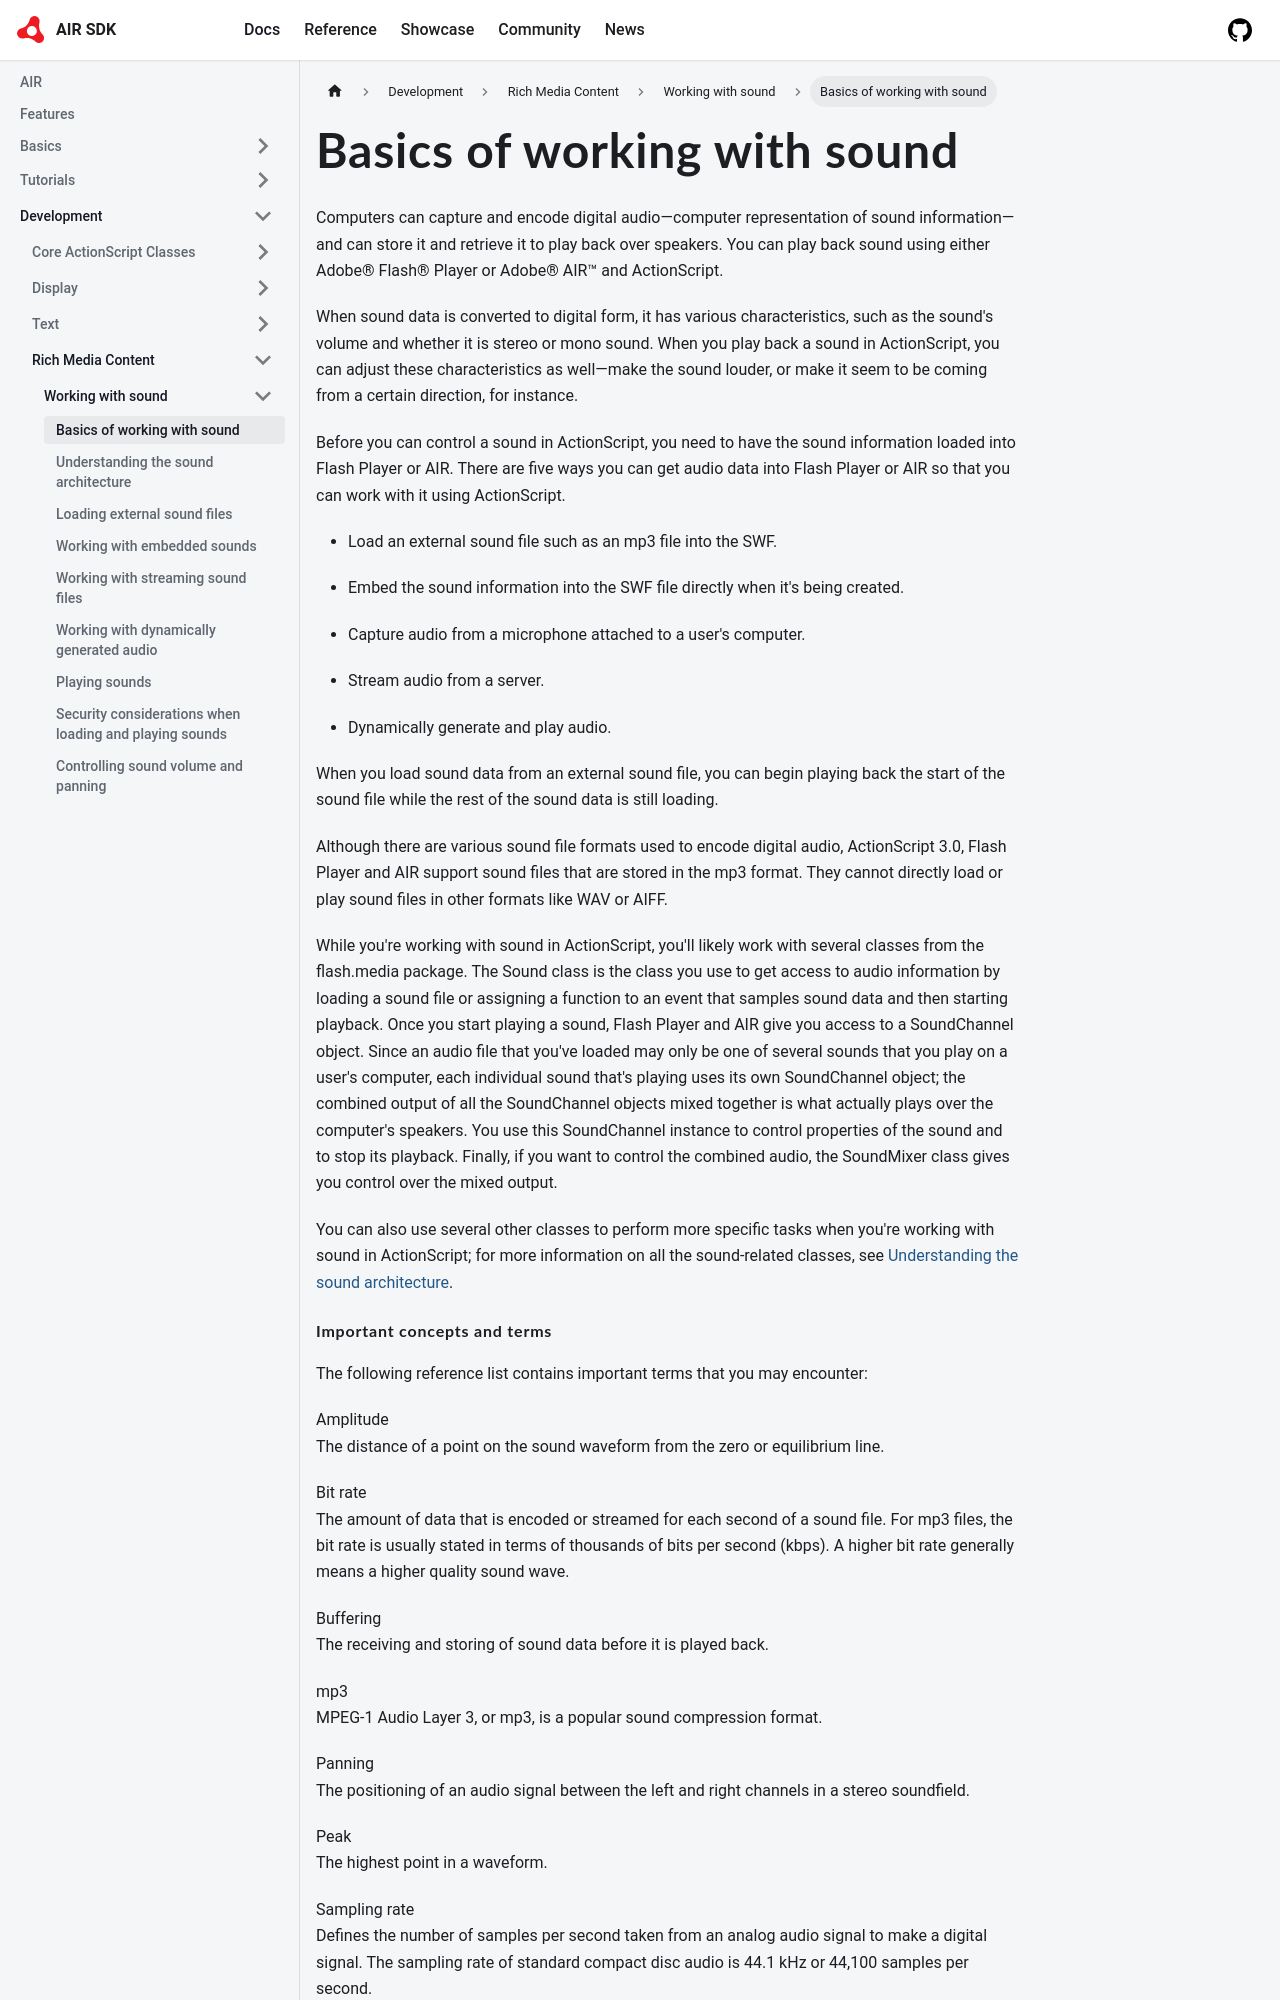

repository: airsdk/airsdk.dev · page: docs/development/rich-media-content/working-with-sound/basics-of-working-with-sound.html · generator: docusaurus

---
sidebar_position: 1
---

# Basics of working with sound

Computers can capture and encode digital audio—computer representation of sound
information—and can store it and retrieve it to play back over speakers. You can
play back sound using either Adobe® Flash® Player or Adobe® AIR™ and
ActionScript.

When sound data is converted to digital form, it has various characteristics,
such as the sound's volume and whether it is stereo or mono sound. When you play
back a sound in ActionScript, you can adjust these characteristics as well—make
the sound louder, or make it seem to be coming from a certain direction, for
instance.

Before you can control a sound in ActionScript, you need to have the sound
information loaded into Flash Player or AIR. There are five ways you can get
audio data into Flash Player or AIR so that you can work with it using
ActionScript.

- Load an external sound file such as an mp3 file into the SWF.

- Embed the sound information into the SWF file directly when it's being
  created.

- Capture audio from a microphone attached to a user's computer.

- Stream audio from a server.

- Dynamically generate and play audio.

When you load sound data from an external sound file, you can begin playing back
the start of the sound file while the rest of the sound data is still loading.

Although there are various sound file formats used to encode digital audio,
ActionScript 3.0, Flash Player and AIR support sound files that are stored in
the mp3 format. They cannot directly load or play sound files in other formats
like WAV or AIFF.

While you're working with sound in ActionScript, you'll likely work with several
classes from the flash.media package. The Sound class is the class you use to
get access to audio information by loading a sound file or assigning a function
to an event that samples sound data and then starting playback. Once you start
playing a sound, Flash Player and AIR give you access to a SoundChannel object.
Since an audio file that you've loaded may only be one of several sounds that
you play on a user's computer, each individual sound that's playing uses its own
SoundChannel object; the combined output of all the SoundChannel objects mixed
together is what actually plays over the computer's speakers. You use this
SoundChannel instance to control properties of the sound and to stop its
playback. Finally, if you want to control the combined audio, the SoundMixer
class gives you control over the mixed output.
